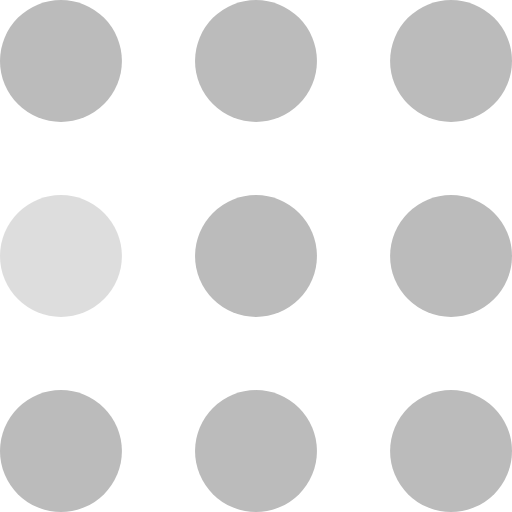
t = 0.00 s
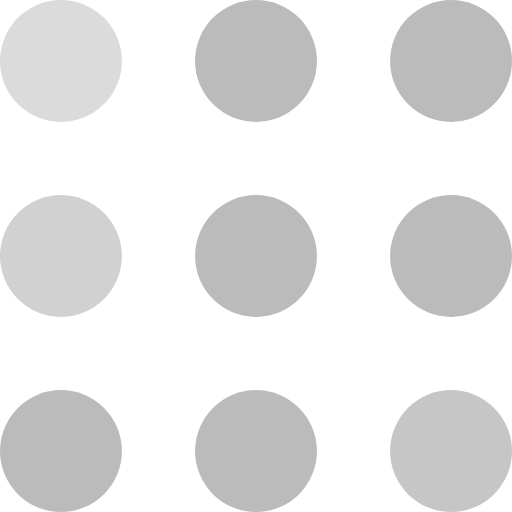
t = 0.30 s
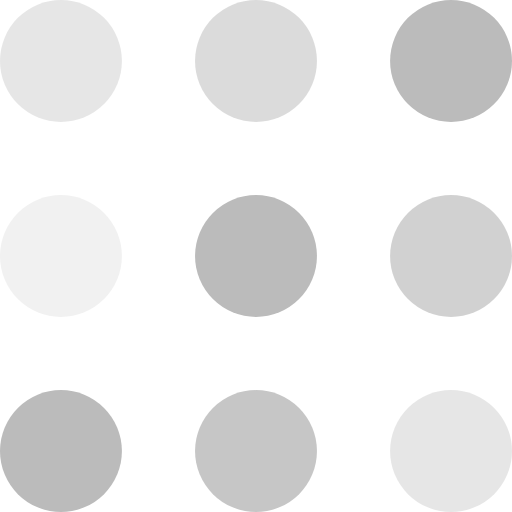
t = 0.60 s
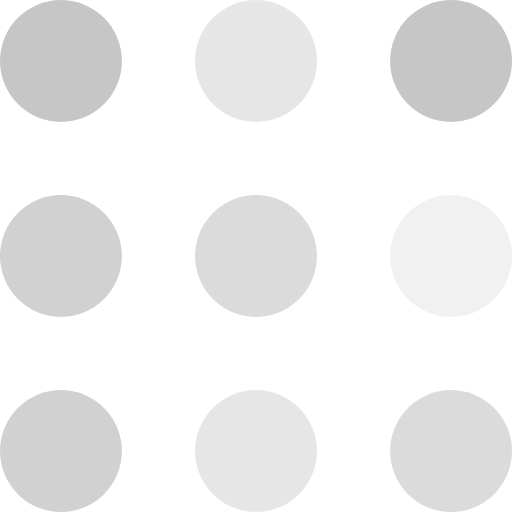
t = 0.90 s
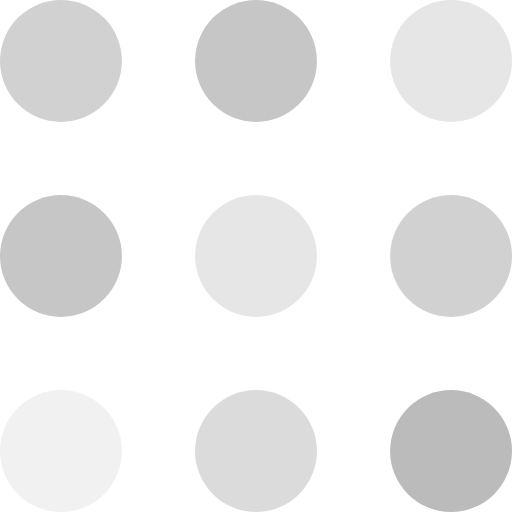
t = 1.20 s
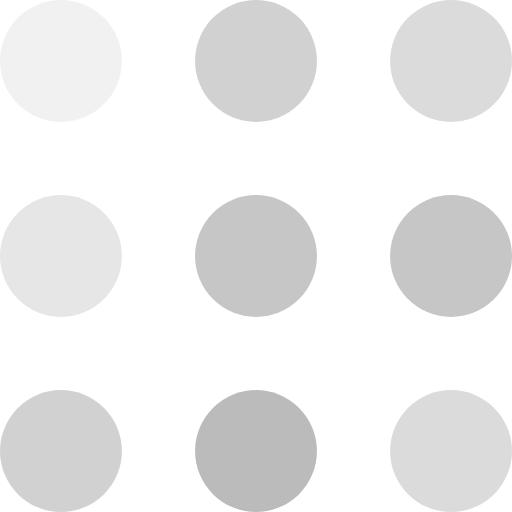
t = 1.50 s

The animated SVG that drew these frames (rendered in a browser with its animation timeline set to each time). Animation: 9 SMIL elements (animate=9); one cycle of 1.80 s, repeats indefinitely.

<svg width="105" height="105" viewBox="0 0 105 105" xmlns="http://www.w3.org/2000/svg" fill="#bbb">
    <circle cx="12.5" cy="12.5" r="12.5">
        <animate attributeName="fill-opacity"
                 begin="0s" dur="1s"
                 values="1;.2;1" calcMode="linear"
                 repeatCount="indefinite" />
    </circle>
    <circle cx="12.5" cy="52.5" r="12.5" fill-opacity=".5">
        <animate attributeName="fill-opacity"
                 begin="100ms" dur="1s"
                 values="1;.2;1" calcMode="linear"
                 repeatCount="indefinite" />
    </circle>
    <circle cx="52.5" cy="12.5" r="12.5">
        <animate attributeName="fill-opacity"
                 begin="300ms" dur="1s"
                 values="1;.2;1" calcMode="linear"
                 repeatCount="indefinite" />
    </circle>
    <circle cx="52.5" cy="52.5" r="12.5">
        <animate attributeName="fill-opacity"
                 begin="600ms" dur="1s"
                 values="1;.2;1" calcMode="linear"
                 repeatCount="indefinite" />
    </circle>
    <circle cx="92.5" cy="12.5" r="12.5">
        <animate attributeName="fill-opacity"
                 begin="800ms" dur="1s"
                 values="1;.2;1" calcMode="linear"
                 repeatCount="indefinite" />
    </circle>
    <circle cx="92.5" cy="52.5" r="12.5">
        <animate attributeName="fill-opacity"
                 begin="400ms" dur="1s"
                 values="1;.2;1" calcMode="linear"
                 repeatCount="indefinite" />
    </circle>
    <circle cx="12.5" cy="92.5" r="12.5">
        <animate attributeName="fill-opacity"
                 begin="700ms" dur="1s"
                 values="1;.2;1" calcMode="linear"
                 repeatCount="indefinite" />
    </circle>
    <circle cx="52.5" cy="92.5" r="12.5">
        <animate attributeName="fill-opacity"
                 begin="500ms" dur="1s"
                 values="1;.2;1" calcMode="linear"
                 repeatCount="indefinite" />
    </circle>
    <circle cx="92.5" cy="92.5" r="12.5">
        <animate attributeName="fill-opacity"
                 begin="200ms" dur="1s"
                 values="1;.2;1" calcMode="linear"
                 repeatCount="indefinite" />
    </circle>
</svg>
